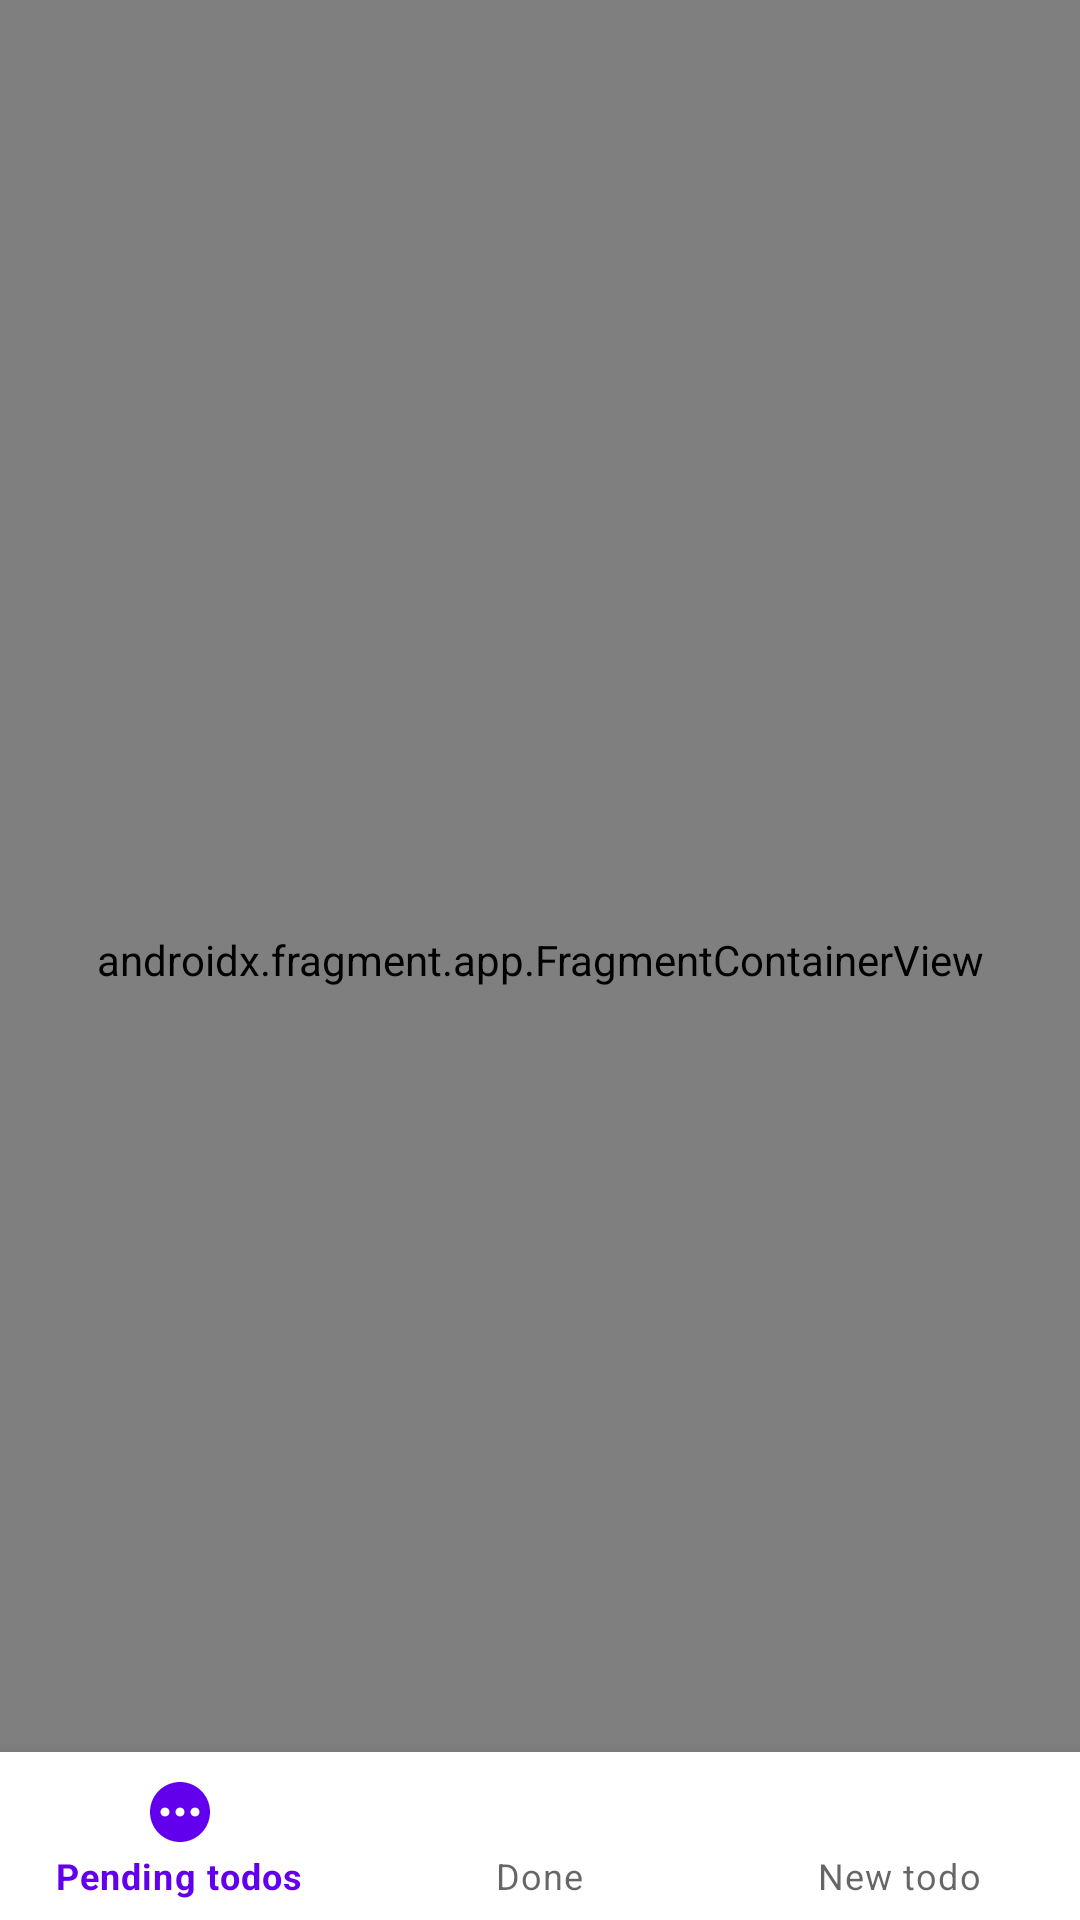

Here is an Android app screen rendered from its layout file. Give the layout XML and the strings, colors and styles it references.
<!-- AndroidManifest.xml: application theme Theme.TodoAppBatch02 -->
<!-- res/layout/activity_main.xml -->
<?xml version="1.0" encoding="utf-8"?>
<RelativeLayout xmlns:android="http://schemas.android.com/apk/res/android"
    xmlns:app="http://schemas.android.com/apk/res-auto"
    xmlns:tools="http://schemas.android.com/tools"
    android:layout_width="match_parent"
    android:layout_height="match_parent"
    tools:context=".MainActivity" >

    <androidx.fragment.app.FragmentContainerView
        android:id="@+id/fragmentContainerView"
        android:name="androidx.navigation.fragment.NavHostFragment"
        android:layout_width="match_parent"
        android:layout_height="match_parent"
        app:defaultNavHost="true"
        app:navGraph="@navigation/nav_graph" />
    <com.google.android.material.bottomnavigation.BottomNavigationView
        android:id="@+id/bottom_nav_view"
        android:layout_width="match_parent"
        android:layout_height="wrap_content"
        app:menu="@menu/bottom_nav_menu"
        android:layout_alignParentBottom="true"
        />
</RelativeLayout>
<!-- resources referenced by this layout -->
<resources>
  <style name="Theme.TodoAppBatch02" parent="Theme.MaterialComponents.DayNight.DarkActionBar">
          
          <item name="colorPrimary">@color/purple_500</item>
          <item name="colorPrimaryVariant">@color/purple_700</item>
          <item name="colorOnPrimary">@color/white</item>
          
          <item name="colorSecondary">@color/teal_200</item>
          <item name="colorSecondaryVariant">@color/teal_700</item>
          <item name="colorOnSecondary">@color/black</item>
          
          <item name="android:statusBarColor" tools:targetApi="l">?attr/colorPrimaryVariant</item>
          
      </style>
  <!-- not gathered from this repository: default colours our renderer supplied (Android Studio template values) -->
  <color name="purple_500">#FF6200EE</color>
  <color name="purple_700">#FF3700B3</color>
  <color name="teal_200">#FF03DAC5</color>
  <color name="teal_700">#FF018786</color>
  <color name="black">#FF000000</color>
  <color name="white">#FFFFFFFF</color>
</resources>
